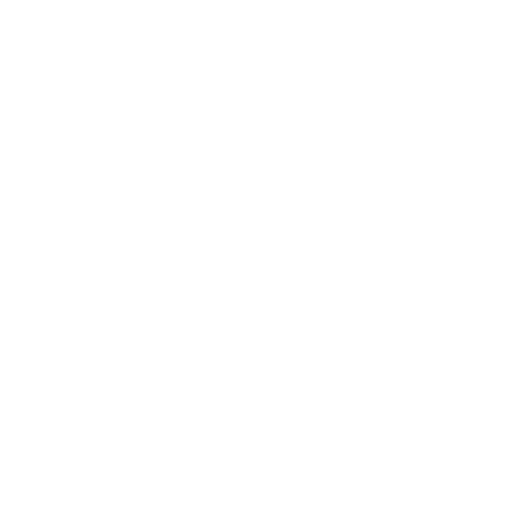
t = 0.00 s
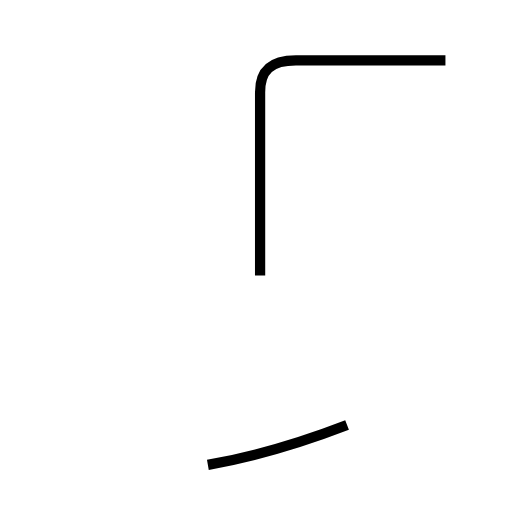
t = 1.56 s
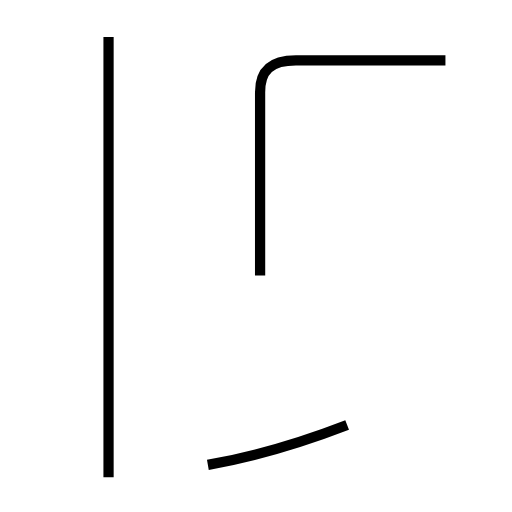
t = 2.85 s
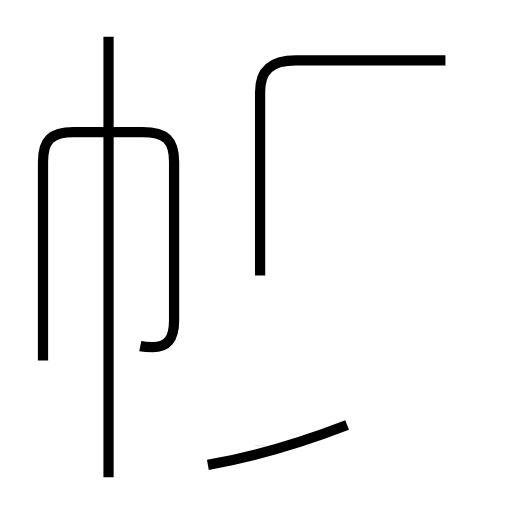
t = 4.55 s
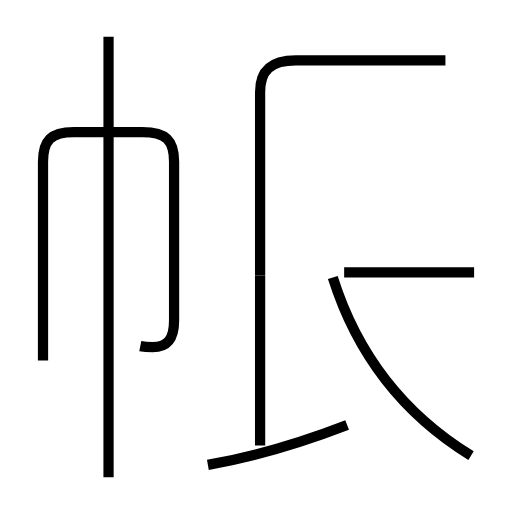
t = 6.10 s
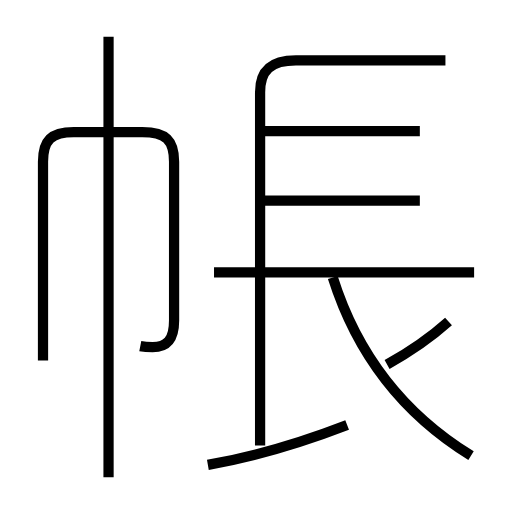
t = 7.62 s

The animated SVG that drew these frames (rendered in a browser with its animation timeline set to each time). Animation: 10 SMIL elements (animate=10); one cycle of 7.62 s.

<?xml version='1.0' encoding='utf-8'?>
<svg viewBox="0.0 -6.0 50.0 50.0" version="1.1" xmlns="http://www.w3.org/2000/svg"><rect x="-1000" y="-1000" width="2000" height="2000" stroke="white" fill="white" /><g style="fill:none;stroke:#000000;stroke-width:1"><path d="M 25.4 -17.1 L 25.4 -35.0 C 25.4 -37.1 26.4 -38.1 28.9 -38.1 L 43.5 -38.1 " transform="translate(0.0 38.0)" stroke-dasharray="37.90711925514411" stroke-dashoffset="37.90711925514411"><animate attributeName="stroke-dashoffset" from="37.90711925514411" to="0" dur="1.1372135776543233s" begin="0s" fill="freeze" /></path><path d="M 20.3 1.4 C 24.8 0.6 29.5 -0.8 33.9 -2.5 " transform="translate(0.0 38.0)" stroke-dasharray="14.169467541532926" stroke-dashoffset="14.169467541532926"><animate attributeName="stroke-dashoffset" from="14.169467541532926" to="0" dur="0.4250840262459878s" begin="1.1372135776543233s" fill="freeze" /></path><path d="M 10.6 2.6 L 10.6 -40.4 " transform="translate(0.0 38.0)" stroke-dasharray="43.0" stroke-dashoffset="43.0"><animate attributeName="stroke-dashoffset" from="43.0" to="0" dur="1.29s" begin="1.5622976039003111s" fill="freeze" /></path><path d="M 13.7 -10.2 C 14.2 -10.1 14.5 -10.1 14.9 -10.1 C 16.3 -10.1 17.0 -10.8 17.0 -12.7 L 17.0 -28.2 C 17.0 -30.3 16.2 -31.1 13.9 -31.1 L 7.2 -31.1 C 5.0 -31.1 4.2 -30.3 4.2 -28.2 L 4.2 -8.8 " transform="translate(0.0 38.0)" stroke-dasharray="56.51295605088089" stroke-dashoffset="56.51295605088089"><animate attributeName="stroke-dashoffset" from="56.51295605088089" to="0" dur="1.6953886815264265s" begin="2.852297603900311s" fill="freeze" /></path><path d="M 25.4 -0.5 L 25.4 -17.1 " transform="translate(0.0 38.0)" stroke-dasharray="16.6" stroke-dashoffset="16.6"><animate attributeName="stroke-dashoffset" from="16.6" to="0" dur="0.498s" begin="4.547686285426738s" fill="freeze" /></path><path d="M 46.0 0.5 C 39.5 -3.5 34.9 -9.3 32.5 -16.9 " transform="translate(0.0 38.0)" stroke-dasharray="22.51890581294163" stroke-dashoffset="22.51890581294163"><animate attributeName="stroke-dashoffset" from="22.51890581294163" to="0" dur="0.6755671743882489s" begin="5.045686285426738s" fill="freeze" /></path><path d="M 46.3 -17.4 L 20.9 -17.4 " transform="translate(0.0 38.0)" stroke-dasharray="25.4" stroke-dashoffset="25.4"><animate attributeName="stroke-dashoffset" from="25.4" to="0" dur="0.7619999999999999s" begin="5.721253459814987s" fill="freeze" /></path><path d="M 37.8 -8.4 C 39.6 -9.4 41.9 -10.9 43.8 -12.6 " transform="translate(0.0 38.0)" stroke-dasharray="7.338038332279167" stroke-dashoffset="7.338038332279167"><animate attributeName="stroke-dashoffset" from="7.338038332279167" to="0" dur="0.220141149968375s" begin="6.4832534598149865s" fill="freeze" /></path><path d="M 41.0 -24.4 L 25.8 -24.4 " transform="translate(0.0 38.0)" stroke-dasharray="15.2" stroke-dashoffset="15.2"><animate attributeName="stroke-dashoffset" from="15.2" to="0" dur="0.45599999999999996s" begin="6.703394609783362s" fill="freeze" /></path><path d="M 41.0 -31.2 L 25.8 -31.2" transform="translate(0.0 38.0)" stroke-dasharray="15.2" stroke-dashoffset="15.2"><animate attributeName="stroke-dashoffset" from="15.2" to="0" dur="0.45599999999999996s" begin="7.159394609783362s" fill="freeze" /></path></g></svg>
